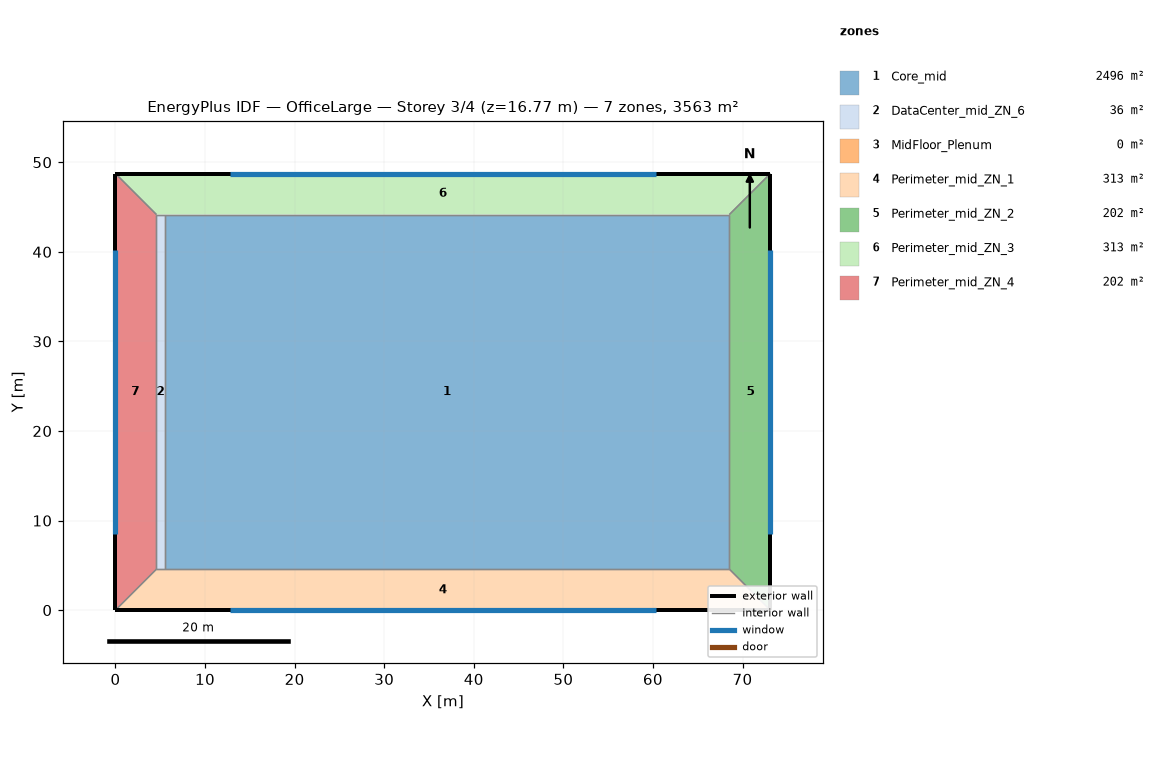
=== STOREY PLAN SPEC (per zone: floor XY polygon, exterior-wall plan segments, windows/doors) ===
zone 1: Core_mid  (2496.1 m²)
  floor: (68.53, 44.16) (68.53, 4.57) (5.49, 4.57) (5.49, 44.16)
  interior walls: 4
zone 2: DataCenter_mid_ZN_6  (36.2 m²)
  floor: (5.49, 44.16) (5.49, 4.57) (4.57, 4.57) (4.57, 44.16)
  interior walls: 4
zone 3: MidFloor_Plenum  (0.0 m²)
  exterior wall: (73.11, 48.74) – (0.00, 48.74)  [73.1 m]
  exterior wall: (0.00, 48.74) – (0.00, 0.00)  [48.7 m]
  exterior wall: (0.00, 0.00) – (73.11, 0.00)  [73.1 m]
  exterior wall: (73.11, 0.00) – (73.11, 48.74)  [48.7 m]
zone 4: Perimeter_mid_ZN_1  (313.4 m²)
  floor: (68.53, 4.57) (73.11, 0.00) (0.00, 0.00) (4.57, 4.57)
  exterior wall: (0.00, 0.00) – (73.11, 0.00)  [73.1 m]
    window: (12.79, 0.00) – (60.31, 0.00)  [60.2 m²]
  interior walls: 4
zone 5: Perimeter_mid_ZN_2  (202.0 m²)
  floor: (73.11, 48.74) (73.11, 0.00) (68.53, 4.57) (68.53, 44.16)
  exterior wall: (73.11, 0.00) – (73.11, 48.74)  [48.7 m]
    window: (73.11, 8.53) – (73.11, 40.21)  [40.1 m²]
  interior walls: 3
zone 6: Perimeter_mid_ZN_3  (313.4 m²)
  floor: (73.11, 48.74) (68.53, 44.16) (4.57, 44.16) (0.00, 48.74)
  exterior wall: (73.11, 48.74) – (0.00, 48.74)  [73.1 m]
    window: (60.31, 48.74) – (12.79, 48.74)  [60.2 m²]
  interior walls: 4
zone 7: Perimeter_mid_ZN_4  (202.0 m²)
  floor: (4.57, 44.16) (4.57, 4.57) (0.00, 0.00) (0.00, 48.74)
  exterior wall: (0.00, 48.74) – (0.00, 0.00)  [48.7 m]
    window: (0.00, 40.21) – (0.00, 8.53)  [40.1 m²]
  interior walls: 3

=== DERIVED (storey summary) ===
Building: OfficeLarge
Storey: 3 of 4  (floor level z = 16.77 m)
Storey gross floor area: 3563.1 m²
Zones on this storey: 7
  - Core_mid: floor 2496.1 m²
  - DataCenter_mid_ZN_6: floor 36.2 m²
  - MidFloor_Plenum: floor 0.0 m²; exterior wall 243.7 m (297.1 m²); WWR 0.0%
  - Perimeter_mid_ZN_1: floor 313.4 m²; exterior wall 73.1 m (200.6 m²); 1 window(s) 60.2 m²; WWR 30.0%
  - Perimeter_mid_ZN_2: floor 202.0 m²; exterior wall 48.7 m (133.7 m²); 1 window(s) 40.1 m²; WWR 30.0%
  - Perimeter_mid_ZN_3: floor 313.4 m²; exterior wall 73.1 m (200.6 m²); 1 window(s) 60.2 m²; WWR 30.0%
  - Perimeter_mid_ZN_4: floor 202.0 m²; exterior wall 48.7 m (133.7 m²); 1 window(s) 40.1 m²; WWR 30.0%
Zone adjacency (shared interzone walls):
  - Core_mid ↔ DataCenter_mid_ZN_6
  - Core_mid ↔ Perimeter_mid_ZN_1
  - Core_mid ↔ Perimeter_mid_ZN_2
  - Core_mid ↔ Perimeter_mid_ZN_3
  - DataCenter_mid_ZN_6 ↔ Perimeter_mid_ZN_1
  - DataCenter_mid_ZN_6 ↔ Perimeter_mid_ZN_3
  - DataCenter_mid_ZN_6 ↔ Perimeter_mid_ZN_4
  - Perimeter_mid_ZN_1 ↔ Perimeter_mid_ZN_2
  - Perimeter_mid_ZN_1 ↔ Perimeter_mid_ZN_4
  - Perimeter_mid_ZN_2 ↔ Perimeter_mid_ZN_3
  - Perimeter_mid_ZN_3 ↔ Perimeter_mid_ZN_4